Photos from the image-classification dataset "Dataset" in the GitHub repository mehathab-a/Projects-2. Its 3 classes are: healthy, non sprayable, sprayable.

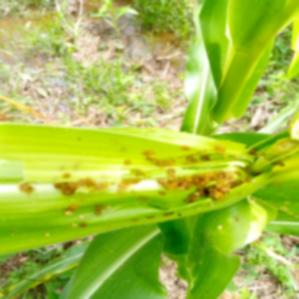
Label: non sprayable

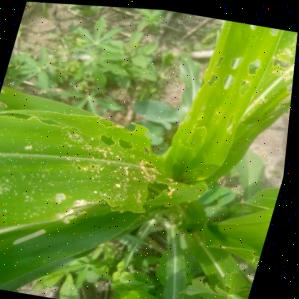
Label: sprayable

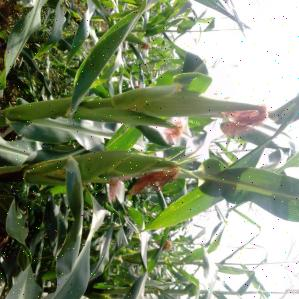
Label: healthy

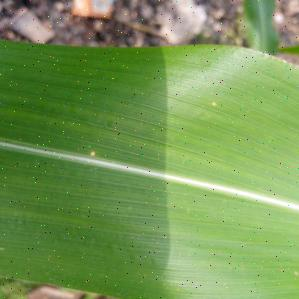
Label: healthy

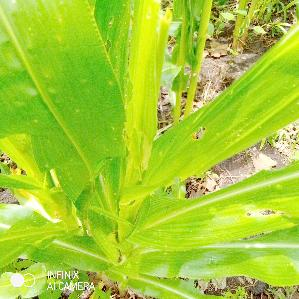
Label: sprayable

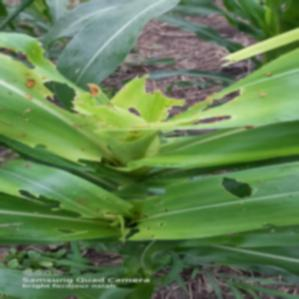
Label: non sprayable
